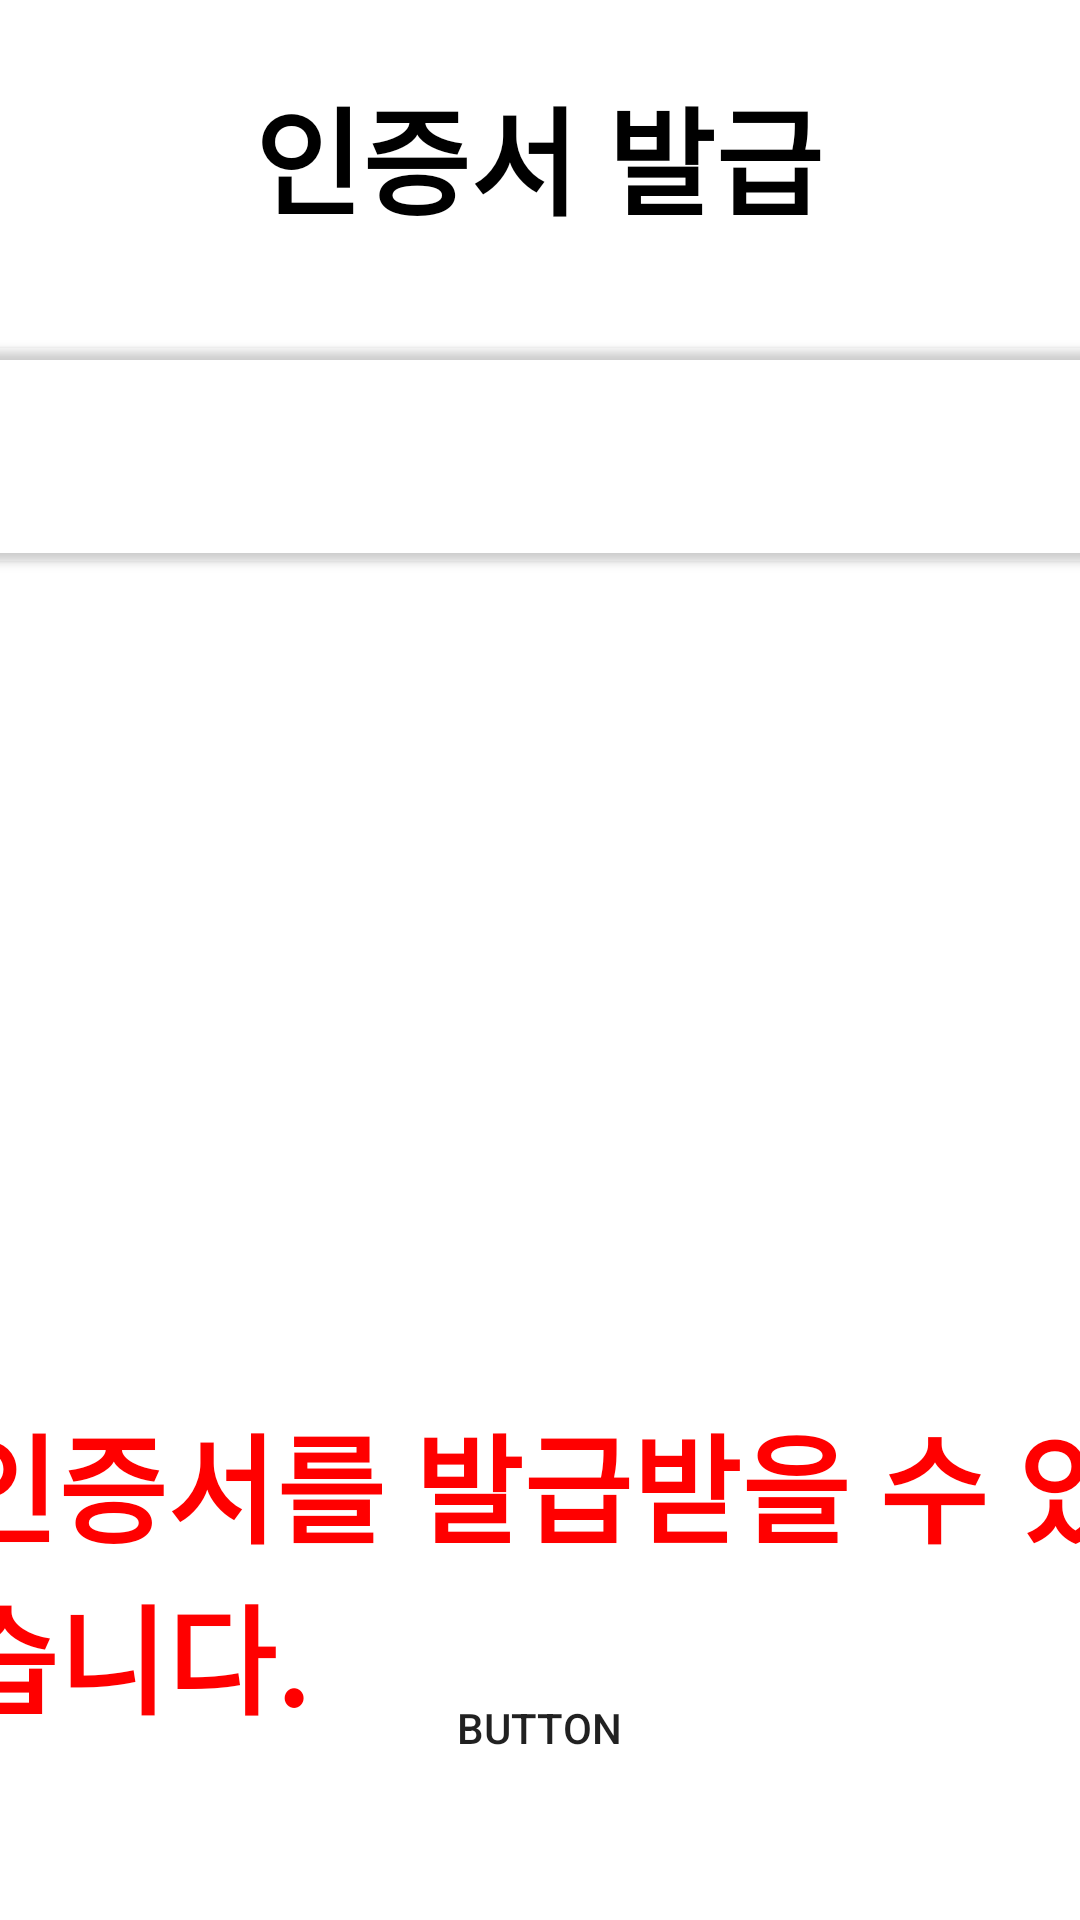

Here is an Android app screen rendered from its layout file. Give the layout XML and the strings, colors and styles it references.
<!-- AndroidManifest.xml: application theme Theme.Ex1 -->
<!-- res/layout/fragment_cer1.xml -->
<?xml version="1.0" encoding="utf-8"?>
<androidx.constraintlayout.widget.ConstraintLayout xmlns:android="http://schemas.android.com/apk/res/android"
    xmlns:app="http://schemas.android.com/apk/res-auto"
    xmlns:tools="http://schemas.android.com/tools"
    android:layout_width="match_parent"
    android:layout_height="match_parent"
    tools:context=".fragment.Cer1Fragment">


    <TextView
        android:id="@+id/txt_cer"
        android:layout_width="191dp"
        android:layout_height="74dp"
        android:autoSizeMaxTextSize="100dp"
        android:autoSizeMinTextSize="10dp"
        android:autoSizeTextType="uniform"
        android:background="#00FFFFFF"
        android:fontFamily="sans-serif-black"
        android:text="@string/certification"
        android:textColor="@color/black"
        app:layout_constraintBottom_toBottomOf="parent"
        app:layout_constraintEnd_toEndOf="parent"
        app:layout_constraintStart_toStartOf="parent"
        app:layout_constraintTop_toTopOf="parent"
        app:layout_constraintVertical_bias="0.042" />

    <TextView
        android:id="@+id/txt_cer_explain"
        android:layout_width="395dp"
        android:layout_height="114dp"
        android:autoSizeMaxTextSize="100dp"
        android:autoSizeMinTextSize="10dp"
        android:autoSizeTextType="uniform"
        android:background="#00FFFFFF"
        android:fontFamily="sans-serif-black"
        android:text="인증서를 발급받을 수 있습니다."
        android:textColor="@color/red"
        app:layout_constraintBottom_toTopOf="@+id/btn_next1"
        app:layout_constraintEnd_toEndOf="parent"
        app:layout_constraintStart_toStartOf="parent"
        app:layout_constraintTop_toBottomOf="@+id/btn_home51"
        app:layout_constraintVertical_bias="0.27" />

    <Button
        android:id="@+id/btn_home"
        android:layout_width="56dp"
        android:layout_height="54dp"
        android:background="#03FFFFFF"
        android:foreground="@drawable/home"
        app:layout_constraintBottom_toBottomOf="parent"
        app:layout_constraintEnd_toEndOf="parent"
        app:layout_constraintHorizontal_bias="0.954"
        app:layout_constraintStart_toStartOf="parent"
        app:layout_constraintTop_toTopOf="parent"
        app:layout_constraintVertical_bias="0.019" />

    <ImageView
        android:id="@+id/btn_home51"
        android:layout_width="394dp"
        android:layout_height="356dp"
        android:background="#03FFFFFF"
        android:foreground="@drawable/cer1"
        app:layout_constraintBottom_toBottomOf="parent"
        app:layout_constraintEnd_toEndOf="parent"
        app:layout_constraintStart_toStartOf="parent"
        app:layout_constraintTop_toTopOf="parent"
        app:layout_constraintVertical_bias="0.387" />

    <Button
        android:id="@+id/btn_red1"
        android:layout_width="388dp"
        android:layout_height="83dp"
        android:backgroundTint="#00FFFFFF"
        android:contentDescription="@string/red"
        app:layout_constraintBottom_toBottomOf="@+id/btn_home51"
        app:layout_constraintEnd_toEndOf="parent"
        app:layout_constraintHorizontal_bias="0.478"
        app:layout_constraintStart_toStartOf="parent"
        app:layout_constraintTop_toTopOf="@+id/btn_home51"
        app:layout_constraintVertical_bias="0.0"
        app:strokeColor="#F44336"
        app:strokeWidth="10dp" />

    <Button
        android:id="@+id/btn_back1"
        android:layout_width="130dp"
        android:layout_height="66dp"
        android:background="#00FFFFFF"
        android:foreground="@drawable/btn_back"
        android:text="Button"
        app:layout_constraintBottom_toBottomOf="parent"
        app:layout_constraintEnd_toEndOf="parent"
        app:layout_constraintHorizontal_bias="0.498"
        app:layout_constraintStart_toStartOf="parent"
        app:layout_constraintTop_toTopOf="parent"
        app:layout_constraintVertical_bias="0.946" />

</androidx.constraintlayout.widget.ConstraintLayout>
<!-- resources referenced by this layout -->
<resources>
  <color name="black">#FF000000</color>
  <color name="red">#FF0000</color>
  <!-- drawable btn_back: png bitmap (drawable, 13726 bytes) -->
  <!-- drawable cer1: png bitmap (drawable, 32592 bytes) -->
  <string name="certification">인증서 발급</string>
  <string name="red">강조</string>
  <style name="Theme.Ex1" parent="Theme.MaterialComponents.DayNight.DarkActionBar">
          
          <item name="colorPrimary">@color/purple_500</item>
          <item name="colorPrimaryVariant">@color/purple_700</item>
          <item name="colorOnPrimary">@color/white</item>
          
          <item name="colorSecondary">@color/teal_200</item>
          <item name="colorSecondaryVariant">@color/teal_700</item>
          <item name="colorOnSecondary">@color/black</item>
          
          <item name="android:statusBarColor" tools:targetApi="l">?attr/colorPrimaryVariant</item>
          
          <item name="windowActionBar">false</item>
          <item name="windowNoTitle">true</item>
  
  
  
      </style>
  <color name="purple_500">#FF6200EE</color>
  <color name="purple_700">#FF3700B3</color>
  <color name="white">#FFFFFFFF</color>
  <color name="teal_200">#FF03DAC5</color>
  <color name="teal_700">#FF018786</color>
</resources>
